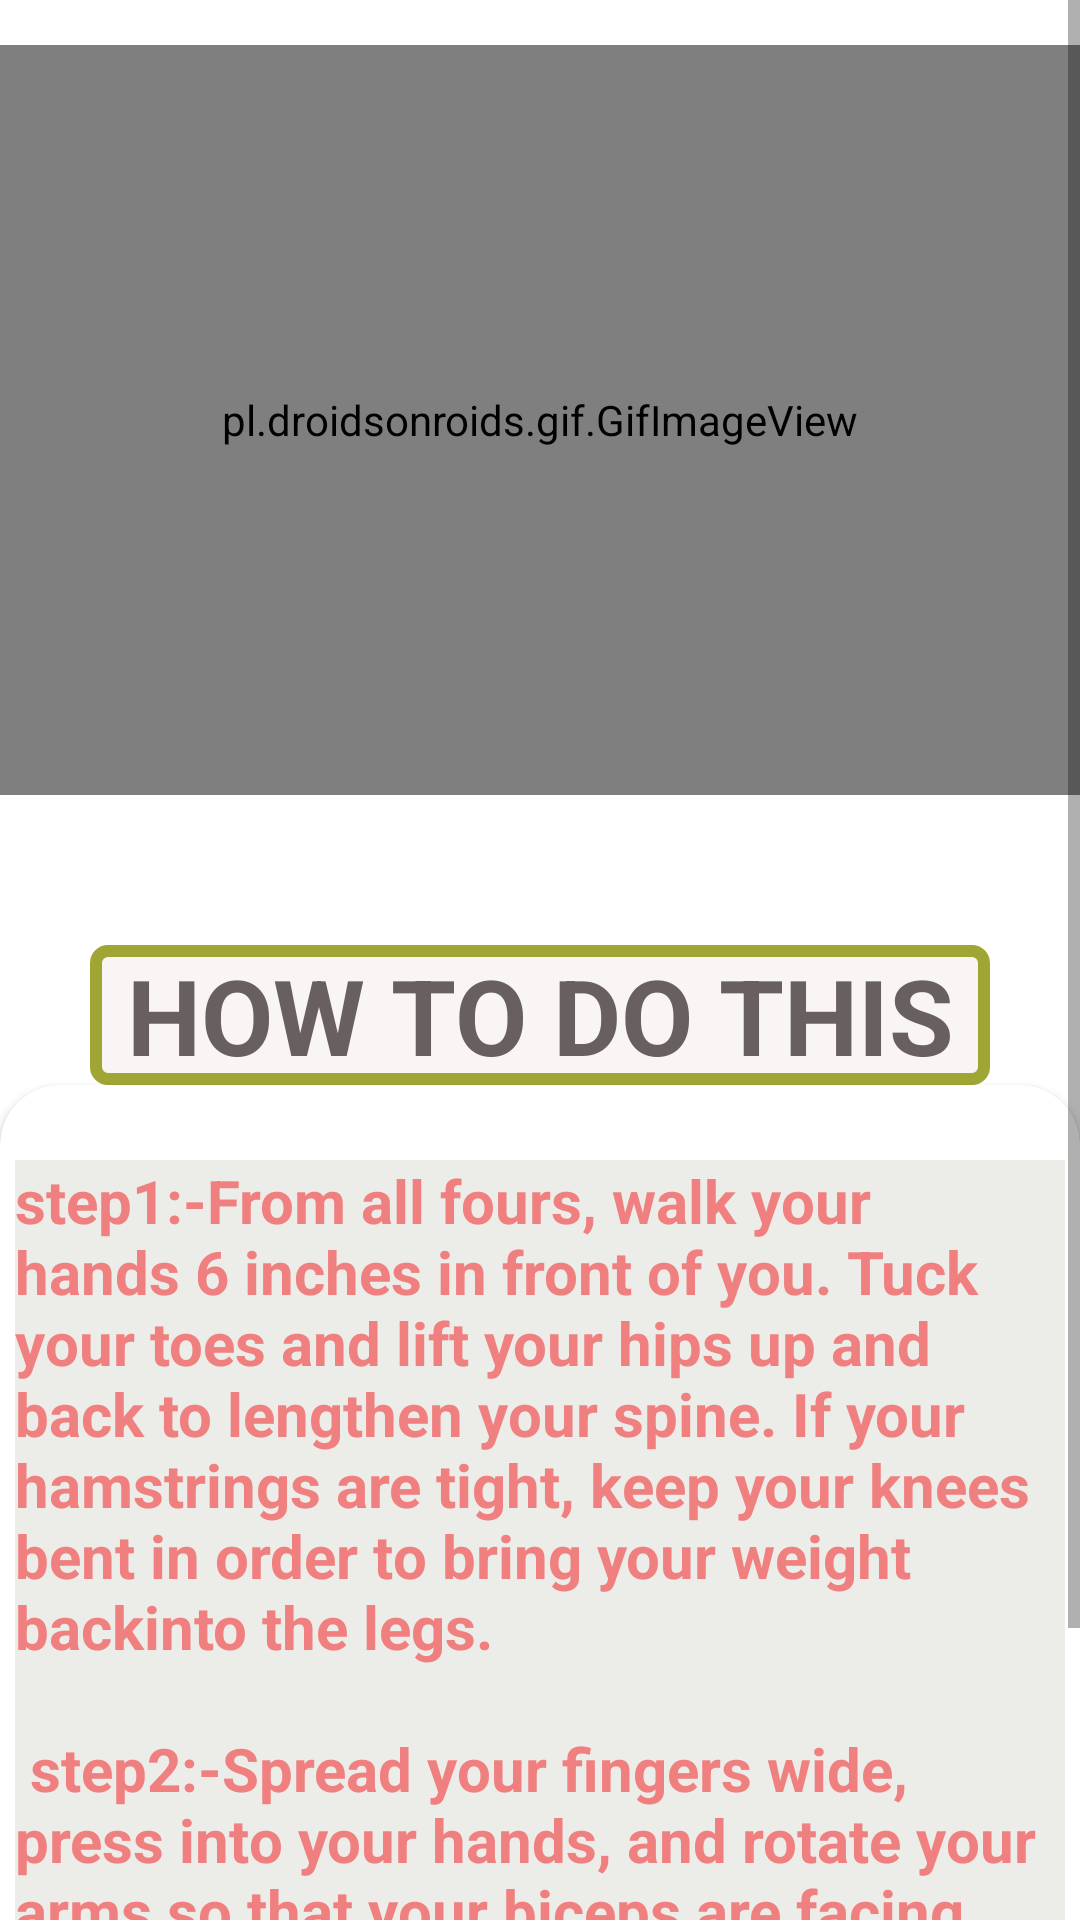

Android layout source for this screen:
<!-- AndroidManifest.xml: application theme Theme.ArogyaDhansampda -->
<!-- res/layout/activity_adhomukha.xml -->
<?xml version="1.0" encoding="utf-8"?>
<RelativeLayout xmlns:android="http://schemas.android.com/apk/res/android"
    android:layout_width="match_parent"
    xmlns:app="http://schemas.android.com/apk/res-auto"
    android:background="#FFF"
    android:layout_height="match_parent">


    <ScrollView
        android:layout_width="match_parent"
        android:layout_height="match_parent"
        >


        <LinearLayout
            android:layout_width="match_parent"
            android:layout_height="match_parent"
            android:orientation="vertical"
            >

            <pl.droidsonroids.gif.GifImageView
                android:layout_marginTop="15dp"
                android:layout_width="fill_parent"
                android:layout_height="250dp"
                android:src="@drawable/downwardfacing"/>


            <TextView
                android:layout_width="300dp"
                android:layout_height="wrap_content"
                android:layout_marginStart="30dp"
                android:textAlignment="center"
                android:layout_marginLeft="45dp"
                android:layout_marginTop="50dp"
                android:text="how to do this"
                android:textColor="#686060"
                android:textSize="35dp"
                android:textStyle="bold"
                android:textAllCaps="true"
                android:background="@drawable/button_how"
                />
            <androidx.cardview.widget.CardView
                android:layout_width="match_parent"
                android:layout_height="match_parent"
                app:cardCornerRadius="20dp"
                android:background="#ECEDE8"
                android:layout_marginBottom="10dp"
                >
                <LinearLayout
                    android:layout_width="wrap_content"
                    android:layout_height="wrap_content"
                    android:layout_marginStart="5dp"
                    android:layout_marginEnd="5dp"
                    android:layout_marginLeft="5dp"
                    android:background="#ECEDE8"
                    android:layout_marginTop="25dp"
                    android:orientation="horizontal"
                    >
                    <TextView
                        android:layout_width="match_parent"
                        android:layout_height="wrap_content"
                        android:background="#ecede8"
                        android:text="@string/pose4"
                        android:textSize="20sp"
                        android:textStyle="bold"
                        android:textColor="#F08080"/>

                </LinearLayout>

            </androidx.cardview.widget.CardView>


        </LinearLayout>


    </ScrollView>



</RelativeLayout>
<!-- resources referenced by this layout -->
<resources>
  <!-- drawable button_how (drawable) -->
  <?xml version="1.0" encoding="utf-8"?>
  <selector xmlns:android="http://schemas.android.com/apk/res/android">
  
      <item>
          <shape android:shape="rectangle">
  
              <stroke android:color="#9FA634" android:width="4dp"/>
                  <solid android:color="#FAF5F5"
                      />
              <corners android:radius="4dp"
                  />
              <size android:width="95dp"
                  android:height="30dp"/>
  
  
  
  
  
  
  
  
          </shape>
  
  
  
  
  
  
      </item>
  
  </selector>
  <!-- drawable downwardfacing: gif bitmap (drawable, 47677 bytes) -->
  <string name="pose4">  step1:-From all fours, walk your hands 6 inches in front of you. Tuck your toes and lift your hips up and back to lengthen your spine. If your hamstrings
                                 are tight, keep your knees bent in order to bring your weight backinto the legs.\n\n
  					    step2:-Spread your fingers wide, press into your hands, and rotate your arms so that your biceps are facing toward one another. Press your thighs back
  						       toward the wall behind you.\n\n</string>
  <style name="Theme.ArogyaDhansampda" parent="Theme.AppCompat.DayNight.NoActionBar">
          
          <item name="colorPrimary">@color/purple_500</item>
          <item name="colorPrimaryVariant">@color/purple_700</item>
          <item name="colorOnPrimary">@color/white</item>
          
          <item name="colorSecondary">@color/teal_200</item>
          <item name="colorSecondaryVariant">@color/teal_700</item>
          <item name="colorOnSecondary">@color/black</item>
          
          <item name="android:statusBarColor" tools:targetApi="l">?attr/colorPrimaryVariant</item>
          
      </style>
  <color name="purple_500">#FF6200EE</color>
  <color name="purple_700">#FF3700B3</color>
  <color name="white">#FFFFFFFF</color>
  <color name="teal_200">#FF03DAC5</color>
  <color name="teal_700">#FF018786</color>
  <color name="black">#FF000000</color>
</resources>
